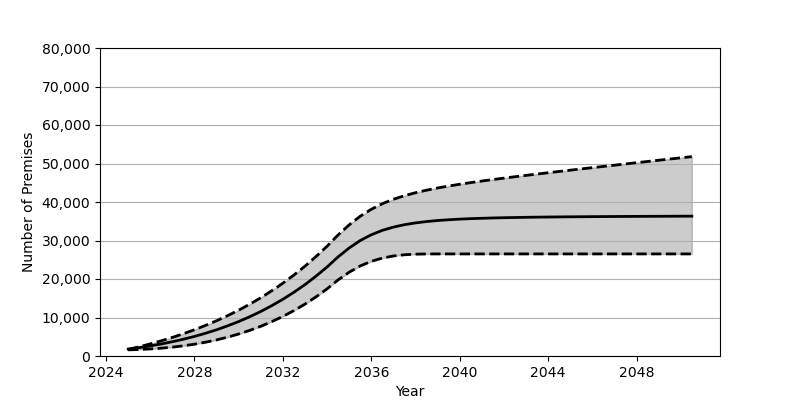

Data behind this chart, as committed beside it:
Date, Low, Base, High
2025-01, 1596, 1801, 1706
2025-07, 1693, 2180, 2391
2026-01, 1839, 2626, 3141
2026-07, 2035, 3130, 3950
2027-01, 2303, 3707, 4825
2027-07, 2643, 4352, 5785
2028-01, 3068, 5084, 6822
2028-07, 3582, 5902, 7945
2029-01, 4188, 6810, 9158
2029-07, 4895, 7829, 10476
2030-01, 5718, 8951, 11904
2030-07, 6652, 10191, 13453
2031-01, 7715, 11562, 15130
2031-07, 8922, 13072, 16948
2032-01, 10280, 14734, 18911
2032-07, 11792, 16555, 21040
2033-01, 13484, 18551, 23345
2033-07, 15368, 20740, 25835
2034-01, 17455, 23132, 28531
2034-07, 19765, 25747, 31451
2035-01, 21776, 28064, 34073
2035-07, 23393, 29988, 36297
2036-01, 24595, 31493, 38113
2036-07, 25433, 32635, 39560
2037-01, 25979, 33484, 40717
2037-07, 26297, 34109, 41647
2038-01, 26455, 34572, 42415
2038-07, 26509, 34921, 43068
2039-01, 26516, 35190, 43640
2039-07, 26516, 35390, 44146
2040-01, 26516, 35550, 44610
2040-07, 26516, 35675, 45039
2041-01, 26516, 35771, 45444
2041-07, 26516, 35855, 45831
2042-01, 26516, 35919, 46202
2042-07, 26516, 35974, 46565
2043-01, 26516, 36022, 46917
2043-07, 26516, 36061, 47261
2044-01, 26516, 36099, 47600
2044-07, 26516, 36126, 47933
2045-01, 26516, 36156, 48265
2045-07, 26516, 36175, 48597
2046-01, 26516, 36198, 48922
2046-07, 26516, 36214, 49242
2047-01, 26516, 36232, 49565
2047-07, 26516, 36248, 49888
2048-01, 26516, 36262, 50209
2048-07, 26516, 36275, 50525
2049-01, 26516, 36288, 50846
2049-07, 26516, 36300, 51161
2050-01, 26516, 36312, 51476
2050-07, 26516, 36325, 51793
